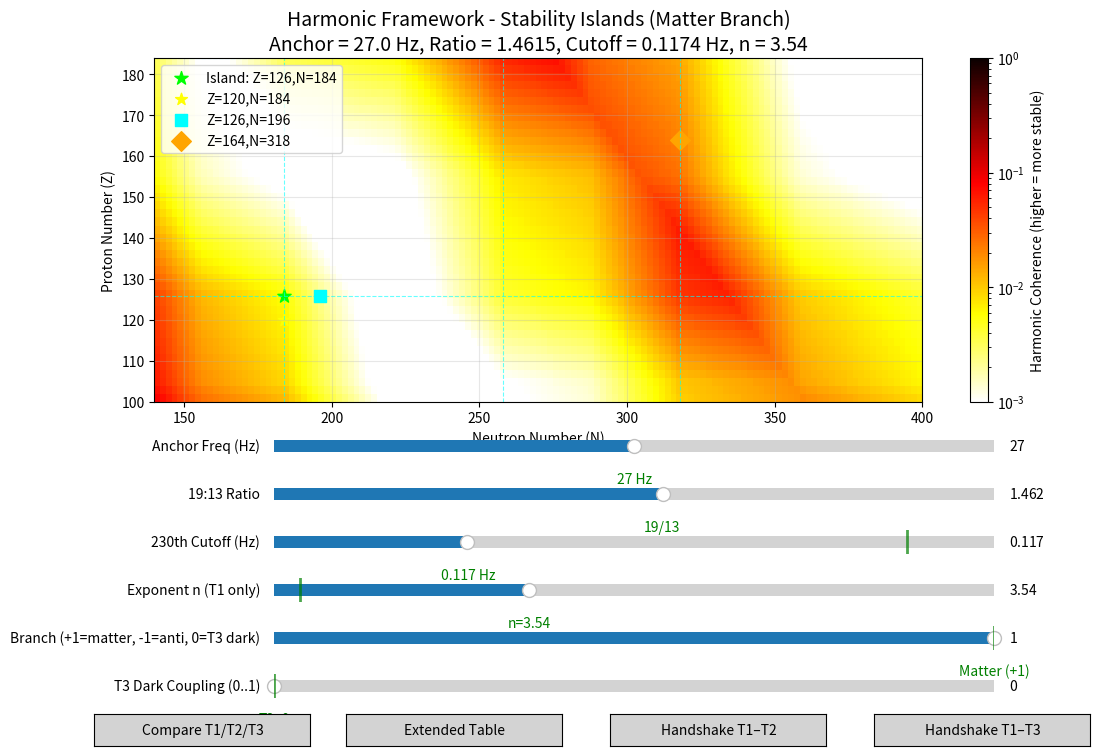

Generate this figure with matplotlib:
#!/usr/bin/env python3
# -*- coding: utf-8 -*-

"""
Harmonic Grand Unified Theory (GUT) - Complete Simulator v2.0

Updated to reflect corrected theory:
- T1 (Matter): n = ln(P)/ln(27) continuous spectrum
- T2 (Antimatter): No n. Defined by f_c2 = anchor/230 and m_anti = h*f_c2/c^2 * k
- T3 (Dark Matter): No n. Defined by f_c3 = anchor*(13/19)/230 and m_dm = h*f_c3/c^2 * k

Author: Peter James Thompson
Date: June 2026
"""

import numpy as np
import matplotlib.pyplot as plt
from matplotlib.widgets import Slider, Button
from matplotlib.colors import LogNorm
import pandas as pd

# ============================================================================
# PHYSICAL CONSTANTS
# ============================================================================

H = 6.626e-34          # Planck constant (J·s)
C = 3e8                # Speed of light (m/s)
M_NUCLEON = 1.67e-27   # Nucleon mass (kg) - approximate for mass number A

# ============================================================================
# HARMONIC MAGIC NUMBERS (Proton/Neutron shell closures)
# ============================================================================

MAGIC_NUMBERS = np.array([2, 8, 20, 28, 50, 82, 126, 184, 258, 318, 400])

# ============================================================================
# FREQUENCY TO MASS CONVERSION
# ============================================================================

def freq_to_mass(freq_hz):
    """Convert frequency to mass in kg via E = h*f."""
    return H * freq_hz / (C * C)

def freq_to_ev(freq_hz):
    """Convert frequency to mass in eV."""
    mass_kg = freq_to_mass(freq_hz)
    return mass_kg * C * C / 1.602e-19

def mass_to_freq(mass_kg):
    """Convert mass to frequency via E = h*f."""
    return mass_kg * C * C / H

# ============================================================================
# COHERENCE SCORE - Complete Implementation
# ============================================================================

def coherence_score(Z, N, anchor_hz, ratio_19_13, cutoff_hz, exponent_n, branch_mix, t3_coupling):
    """
    Compute harmonic coherence for a nucleus (Z,N) based on GUT parameters.

    branch_mix:
        +1   = pure matter branch (T1, forward time, positive n)
        -1   = pure antimatter branch (T2, reverse time, no n)
        0    = pure T3 (dark matter branch, orthogonal time, no n)
        between = mixed regime (T3 coupling matters)

    t3_coupling: 0.0 to 1.0 - how much T3 admixture (dark matter component)

    Returns coherence in [0,1].
    """
    A = Z + N  # mass number

    # ------------------------------------------------------------------------
    # Common terms (used in all branches)
    # ------------------------------------------------------------------------

    # 1) Resonance term: product of scaled frequencies aligns with integer multiples of anchor
    f_scale = A * anchor_hz / 27.0
    resonance = np.exp(-5.0 * np.abs(f_scale - np.round(f_scale)))

    # 2) Magic number proximity (normalised)
    Z_magic_dist = np.min(np.abs(Z - MAGIC_NUMBERS)) / 40.0
    N_magic_dist = np.min(np.abs(N - MAGIC_NUMBERS)) / 40.0

    # 3) 19:13 ratio penalty (ideal Z/N)
    if N > 0:
        ratio = Z / N
        ratio_penalty = np.abs(ratio - ratio_19_13) / ratio_19_13
    else:
        ratio_penalty = 1.0

    # ------------------------------------------------------------------------
    # Branch-specific calculations
    # ------------------------------------------------------------------------

    if branch_mix >= 0.5:
        # ============================================================
        # T1: MATTER BRANCH (forward time, positive n)
        # n = ln(P)/ln(27) continuous spectrum
        # ============================================================

        # 4a) Dimensional exponent resonance
        n_val = np.log(A + 1.0) / np.log(anchor_hz) if anchor_hz > 1 else 0.0
        n_target = exponent_n
        n_res = np.exp(-2.0 * np.abs(np.sin(np.pi * (n_val - n_target))))

        # 5a) 230th subharmonic penalty
        n_eff = A / 230.0
        n_penalty = np.exp(-10.0 * np.abs(n_eff - np.round(n_eff)))

        # Combine all terms
        coherence = resonance * n_penalty * n_res * np.exp(-(Z_magic_dist + N_magic_dist + ratio_penalty))

    elif branch_mix <= -0.5:
        # ============================================================
        # T2: ANTIMATTER BRANCH (reverse time, NO n)
        # Defined by f_c2 = anchor/230, mass ladder m_anti = h*f_c2/c^2 * k
        # ============================================================

        # 4b) Antimatter cutoff frequency
        f_c2 = anchor_hz / 230.0

        # 5b) Mass ladder resonance:
        # The nucleus mass (A * m_nucleon) should correspond to k * (h*f_c2/c^2)
        m_c2 = freq_to_mass(f_c2)
        k = A * M_NUCLEON / m_c2
        k_round = np.round(k)
        ladder_resonance = np.exp(-5.0 * np.abs(k - k_round))

        # 6b) 230th subharmonic (T2 boundary)
        n_eff = A / 230.0
        n_penalty = np.exp(-10.0 * np.abs(n_eff - np.round(n_eff)))

        # Combine all terms
        coherence = ladder_resonance * n_penalty * np.exp(-(Z_magic_dist + N_magic_dist + ratio_penalty))

    else:
        # ============================================================
        # T3: DARK MATTER BRANCH (orthogonal time, NO n)
        # Defined by f_c3 = anchor*(13/19)/230, mass ladder m_dm = h*f_c3/c^2 * k
        # ============================================================

        # 4c) Dark matter cutoff frequency
        f_c3 = anchor_hz * (13.0 / 19.0) / 230.0

        # 5c) Mass ladder resonance:
        m_c3 = freq_to_mass(f_c3)
        k = A * M_NUCLEON / m_c3
        k_round = np.round(k)
        ladder_resonance = np.exp(-5.0 * np.abs(k - k_round))

        # 6c) T3-specific penalty (using f_c3 instead of f_c2)
        n_eff_T3 = A * (13.0 / 19.0) / 230.0
        n_penalty = np.exp(-10.0 * np.abs(n_eff_T3 - np.round(n_eff_T3)))

        # 7c) Base coherence
        coherence = ladder_resonance * n_penalty * np.exp(-(Z_magic_dist + N_magic_dist + ratio_penalty))

        # 8c) Apply T3 coupling (if in mixed regime)
        if t3_coupling > 0:
            coherence = coherence * (1.0 - t3_coupling) + t3_coupling * 0.8

    # Clip to valid range
    return np.clip(coherence, 0.0, 1.0)

# ============================================================================
# HALF-LIFE CALIBRATION
# ============================================================================

def half_life_from_coherence(coh, ref_coh=0.45, ref_hl=0.08, beta=8.0):
    """
    Estimate half-life from coherence score.
    Calibrated to Tennessine-294: Z=117, N=177, coherence ~0.45, half-life 0.08 s.
    """
    safe_coh = max(1e-6, min(0.999999, coh))
    log_hl = np.log(ref_hl) + beta * (safe_coh - ref_coh) / (1.0 - safe_coh + 1e-6)
    return np.exp(log_hl)

# ============================================================================
# QUANTUM HANDSHAKE CLASSES
# ============================================================================

class QuantumHandshakeT1T2:
    """Handshake between matter (T1) and antimatter (T2) at 230th subharmonic."""
    def __init__(self, freq_hz=0.1174, phase_offset_deg=-1.0):
        self.carrier_freq = freq_hz
        self.phase_offset = np.radians(phase_offset_deg)
        self.t1_phase = 0.0
        self.locked = False
        self.energy_extracted = 0.0

    def update(self, dt, t2_feedback_phase, coupling=0.5):
        error = (t2_feedback_phase - self.t1_phase - self.phase_offset) % (2 * np.pi)
        if error > np.pi:
            error -= 2 * np.pi
        self.t1_phase += coupling * error * dt
        self.locked = abs(error) < 0.01
        if self.locked:
            energy = 10000.0 * max(0.0, t2_feedback_phase) * dt
            self.energy_extracted += energy
        return self.t1_phase


class QuantumHandshakeT1T3:
    """Handshake between matter (T1) and dark matter (T3) at dark resonance frequency."""
    def __init__(self, freq_hz=0.08032, phase_offset_deg=-1.0):
        self.carrier_freq = freq_hz
        self.phase_offset = np.radians(phase_offset_deg)
        self.t1_phase = 0.0
        self.locked = False
        self.energy_extracted = 0.0

    def update(self, dt, t3_feedback_phase, coupling=0.3):
        error = (t3_feedback_phase - self.t1_phase - self.phase_offset) % (2 * np.pi)
        if error > np.pi:
            error -= 2 * np.pi
        self.t1_phase += coupling * error * dt
        self.locked = abs(error) < 0.01
        if self.locked:
            energy = 1000.0 * max(0.0, t3_feedback_phase) * dt  # lower coupling
            self.energy_extracted += energy
        return self.t1_phase

# ============================================================================
# ELEMENT NAME GENERATOR (for extended anti-element table)
# ============================================================================

def element_name(Z):
    if Z <= 118:
        return f"Element {int(Z)}"
    digits = ['nil', 'un', 'bi', 'tri', 'quad', 'pent', 'hex', 'sept', 'oct', 'enn']
    name = ''.join(digits[int(d)] for d in str(int(Z))) + 'ium'
    return name.capitalize()

# ============================================================================
# GRID DEFINITION
# ============================================================================

Z_vals = np.arange(100, 185, 2, dtype=np.float64)
N_vals = np.arange(140, 401, 2, dtype=np.float64)
extent = [N_vals[0], N_vals[-1], Z_vals[0], Z_vals[-1]]

# ============================================================================
# DEFAULT PARAMETERS
# ============================================================================

anchor_default = 27.0
ratio_default = 19.0 / 13.0
cutoff_default = anchor_default / 230.0
n_default = 3.54
branch_default = 1.0  # matter branch
t3_default = 0.0

# ============================================================================
# INITIAL COHERENCE MAP (Matter branch)
# ============================================================================

coherence_init = np.zeros((len(Z_vals), len(N_vals)))
for i, Z in enumerate(Z_vals):
    for j, N in enumerate(N_vals):
        coherence_init[i, j] = coherence_score(Z, N, anchor_default, ratio_default,
                                               cutoff_default, n_default, branch_default, t3_default)

# ============================================================================
# CREATE MAIN INTERACTIVE FIGURE
# ============================================================================

fig, ax = plt.subplots(figsize=(12, 8))
plt.subplots_adjust(bottom=0.45, left=0.1)

im = ax.imshow(coherence_init, origin='lower', aspect='auto', cmap='hot_r',
               extent=extent, norm=LogNorm(vmin=0.001, vmax=1))
cbar = plt.colorbar(im, ax=ax, label='Harmonic Coherence (higher = more stable)')

# Mark magic numbers
for m in MAGIC_NUMBERS:
    if m >= Z_vals.min() and m <= Z_vals.max():
        ax.axhline(y=m, color='cyan', linestyle='--', linewidth=0.8, alpha=0.6)
    if m >= N_vals.min() and m <= N_vals.max():
        ax.axvline(x=m, color='cyan', linestyle='--', linewidth=0.8, alpha=0.6)

# Highlight predicted islands (matter side)
ax.scatter([184], [126], color='lime', s=100, marker='*', label='Island: Z=126,N=184')
ax.scatter([184], [120], color='yellow', s=80, marker='*', label='Z=120,N=184')
ax.scatter([196], [126], color='cyan', s=80, marker='s', label='Z=126,N=196')
ax.scatter([318], [164], color='orange', s=100, marker='D', label='Z=164,N=318')
ax.legend(loc='upper left')

ax.set_xlabel('Neutron Number (N)')
ax.set_ylabel('Proton Number (Z)')
ax.grid(alpha=0.3)

ax.set_title(f'Harmonic Framework - Stability Islands (Matter Branch)\n'
             f'Anchor = {anchor_default} Hz, Ratio = {ratio_default:.4f}, '
             f'Cutoff = {cutoff_default:.4f} Hz, n = {n_default}', fontsize=14)

# ============================================================================
# SLIDERS
# ============================================================================

ax_freq = plt.axes([0.2, 0.38, 0.6, 0.03])
freq_slider = Slider(ax_freq, 'Anchor Freq (Hz)', 20.0, 34.0,
                     valinit=anchor_default, valstep=0.1)

ax_ratio = plt.axes([0.2, 0.32, 0.6, 0.03])
ratio_slider = Slider(ax_ratio, '19:13 Ratio', 1.30, 1.60,
                      valinit=ratio_default, valstep=0.001)

ax_cutoff = plt.axes([0.2, 0.26, 0.6, 0.03])
cutoff_slider = Slider(ax_cutoff, '230th Cutoff (Hz)', 0.05, 0.30,
                       valinit=cutoff_default, valstep=0.001)

ax_n = plt.axes([0.2, 0.20, 0.6, 0.03])
n_slider = Slider(ax_n, 'Exponent n (T1 only)', 0.0, 10.0,
                  valinit=n_default, valstep=0.01)

ax_branch = plt.axes([0.2, 0.14, 0.6, 0.03])
branch_slider = Slider(ax_branch, 'Branch (+1=matter, -1=anti, 0=T3 dark)',
                       -1.0, 1.0, valinit=branch_default, valstep=0.01)

ax_t3 = plt.axes([0.2, 0.08, 0.6, 0.03])
t3_slider = Slider(ax_t3, 'T3 Dark Coupling (0..1)', 0.0, 1.0,
                   valinit=t3_default, valstep=0.01)

# ============================================================================
# UPDATE FUNCTION
# ============================================================================

def update(val):
    anchor = freq_slider.val
    ratio = ratio_slider.val
    cutoff = cutoff_slider.val
    n_exp = n_slider.val
    branch = branch_slider.val
    t3 = t3_slider.val

    new_coh = np.zeros((len(Z_vals), len(N_vals)))
    for i, Z in enumerate(Z_vals):
        for j, N in enumerate(N_vals):
            new_coh[i, j] = coherence_score(Z, N, anchor, ratio, cutoff, n_exp, branch, t3)

    im.set_data(new_coh)

    if branch > 0.5:
        mode = "Matter Branch (T1, forward time) – n = ln(P)/ln(27)"
    elif branch < -0.5:
        mode = "Anti-Element Branch (T2, reverse time) – no n, f_c2 = anchor/230"
    else:
        mode = f"Dark Matter Branch (T3, orthogonal time) – no n, f_c3 = anchor*(13/19)/230, coupling={t3:.2f}"

    ax.set_title(f'Harmonic Framework - {mode}\n'
                 f'Anchor={anchor:.1f} Hz, Ratio={ratio:.4f}, '
                 f'Cutoff={cutoff:.4f} Hz, n={n_exp:.2f}', fontsize=14)
    fig.canvas.draw_idle()

freq_slider.on_changed(update)
ratio_slider.on_changed(update)
cutoff_slider.on_changed(update)
n_slider.on_changed(update)
branch_slider.on_changed(update)
t3_slider.on_changed(update)

# ============================================================================
# GREEN MARKERS FOR DEFAULT VALUES
# ============================================================================

def add_green_marker(slider, value, label):
    asl = slider.ax
    vmin, vmax = slider.valmin, slider.valmax
    norm = (value - vmin) / (vmax - vmin)
    asl.axvline(x=norm, ymin=0, ymax=1, color='green', linewidth=2, alpha=0.7)
    asl.text(norm, -0.6, label, transform=asl.transAxes, ha='center', va='top', color='green')

add_green_marker(freq_slider, anchor_default, '27 Hz')
add_green_marker(ratio_slider, ratio_default, '19/13')
add_green_marker(cutoff_slider, cutoff_default, f'{cutoff_default:.3f} Hz')
add_green_marker(n_slider, n_default, f'n={n_default}')
add_green_marker(branch_slider, branch_default, 'Matter (+1)')
add_green_marker(t3_slider, t3_default, 'T3=0')

# ============================================================================
# BUTTON: SIDE-BY-SIDE COMPARISON (T1, T2, T3)
# ============================================================================

ax_compare = plt.axes([0.05, 0.02, 0.18, 0.04])
compare_btn = Button(ax_compare, 'Compare T1/T2/T3', color='lightgray', hovercolor='yellow')

def show_comparison(event):
    anchor = freq_slider.val
    ratio = ratio_slider.val
    cutoff = cutoff_slider.val
    n_exp = n_slider.val
    t3 = t3_slider.val

    # T1 (matter)
    matter = np.zeros((len(Z_vals), len(N_vals)))
    for i, Z in enumerate(Z_vals):
        for j, N in enumerate(N_vals):
            matter[i, j] = coherence_score(Z, N, anchor, ratio, cutoff, n_exp, 1.0, t3)

    # T2 (antimatter)
    anti = np.zeros((len(Z_vals), len(N_vals)))
    for i, Z in enumerate(Z_vals):
        for j, N in enumerate(N_vals):
            anti[i, j] = coherence_score(Z, N, anchor, ratio, cutoff, n_exp, -1.0, t3)

    # T3 (dark matter)
    dark = np.zeros((len(Z_vals), len(N_vals)))
    for i, Z in enumerate(Z_vals):
        for j, N in enumerate(N_vals):
            dark[i, j] = coherence_score(Z, N, anchor, ratio, cutoff, n_exp, 0.0, t3)

    fig2, (ax1, ax2, ax3) = plt.subplots(1, 3, figsize=(18, 6))
    fig2.suptitle(f'Three Branches: Matter (T1) | Anti-Matter (T2) | Dark Matter (T3)\n'
                  f'Anchor={anchor:.1f} Hz, Ratio={ratio:.4f}, '
                  f'Cutoff={cutoff:.4f} Hz, n={n_exp:.2f}', fontsize=12)

    im1 = ax1.imshow(matter, origin='lower', aspect='auto', cmap='hot_r',
                     extent=extent, norm=LogNorm(vmin=0.001, vmax=1))
    ax1.set_title('Matter Branch (T1) – n continuous')
    ax1.set_xlabel('Neutron Number N')
    ax1.set_ylabel('Proton Number Z')
    plt.colorbar(im1, ax=ax1, label='Coherence')

    im2 = ax2.imshow(anti, origin='lower', aspect='auto', cmap='hot_r',
                     extent=extent, norm=LogNorm(vmin=0.001, vmax=1))
    ax2.set_title('Anti-Matter Branch (T2) – f_c2 = anchor/230')
    ax2.set_xlabel('Neutron Number N')
    plt.colorbar(im2, ax=ax2, label='Coherence')

    im3 = ax3.imshow(dark, origin='lower', aspect='auto', cmap='hot_r',
                     extent=extent, norm=LogNorm(vmin=0.001, vmax=1))
    ax3.set_title('Dark Matter Branch (T3) – f_c3 = anchor*(13/19)/230')
    ax3.set_xlabel('Neutron Number N')
    plt.colorbar(im3, ax=ax3, label='Coherence')

    # Mark magic numbers on all three
    for axs in (ax1, ax2, ax3):
        for m in MAGIC_NUMBERS:
            if m >= Z_vals.min() and m <= Z_vals.max():
                axs.axhline(y=m, color='cyan', linestyle='--', alpha=0.6)
            if m >= N_vals.min() and m <= N_vals.max():
                axs.axvline(x=m, color='cyan', linestyle='--', alpha=0.6)

    plt.tight_layout()
    plt.show()

compare_btn.on_clicked(show_comparison)

# ============================================================================
# BUTTON: EXTENDED ANTI-ELEMENT TABLE (AND DARK MASS SPECTRUM)
# ============================================================================

ax_table = plt.axes([0.26, 0.02, 0.18, 0.04])
table_btn = Button(ax_table, 'Extended Table', color='lightgray', hovercolor='yellow')

def show_extended_table(event):
    anchor = freq_slider.val
    ratio = ratio_slider.val
    cutoff = cutoff_slider.val
    n_exp = n_slider.val

    # Anti-branch (T2) – compute coherence using corrected T2 logic
    anti_coh = np.zeros((len(Z_vals), len(N_vals)))
    for i, Z in enumerate(Z_vals):
        for j, N in enumerate(N_vals):
            anti_coh[i, j] = coherence_score(Z, N, anchor, ratio, cutoff, n_exp, -1.0, 0.0)

    # Find local maxima with coherence > 0.7
    peaks = []
    for i in range(1, len(Z_vals) - 1):
        for j in range(1, len(N_vals) - 1):
            c = anti_coh[i, j]
            if c > 0.7 and c >= anti_coh[i-1, j] and c >= anti_coh[i+1, j] \
               and c >= anti_coh[i, j-1] and c >= anti_coh[i, j+1]:
                Z = Z_vals[i]
                N = N_vals[j]
                hl = half_life_from_coherence(c)
                peaks.append((Z, N, c, hl))

    peaks.sort(key=lambda x: x[2], reverse=True)

    print("\n" + "=" * 80)
    print("Extended Anti-Element Table (T2 Reverse Time Branch) – f_c2 = anchor/230")
    print("=" * 80)
    print(f"{'Z':<5} {'N':<6} {'Element Name':<25} {'Coherence':<10} {'Half-Life (sec)':<15} {'Approx':<15}")
    print("-" * 80)

    for Z, N, coh, hl in peaks[:20]:
        name = element_name(Z)
        if hl < 60:
            hl_str = f"{hl:.2f} s"
        elif hl < 86400:
            hl_str = f"{hl/60:.1f} min"
        else:
            hl_str = f"{hl/86400:.1f} days"
        print(f"{int(Z):<5} {int(N):<6} {name:<25} {coh:.4f} {hl:.2e} {hl_str}")

    # Dark matter mass spectrum (T3 branch)
    print("\n" + "=" * 80)
    print("Dark Matter (T3 Branch) – f_c3 = anchor * (13/19) / 230")
    print("=" * 80)

    f_c3 = anchor * (13.0 / 19.0) / 230.0
    print(f"T3 cutoff frequency: {f_c3:.5f} Hz – mass ~ {freq_to_ev(f_c3):.2e} eV")

    for k in range(1, 10):
        f = k * f_c3
        m_ev = freq_to_ev(f)
        mass_kg = freq_to_mass(f)
        print(f"  Harmonic {k}: {f:.5f} Hz – {m_ev:.2e} eV – {mass_kg:.2e} kg")

    # Save to CSV
    df = pd.DataFrame(peaks, columns=['Z', 'N', 'Coherence', 'HalfLife_sec'])
    df['ElementName'] = df['Z'].apply(element_name)
    df.to_csv('anti_element_extended.csv', index=False)
    print("\nTable saved to 'anti_element_extended.csv'")

table_btn.on_clicked(show_extended_table)

# ============================================================================
# BUTTON: QUANTUM HANDSHAKE T1–T2
# ============================================================================

ax_hs12 = plt.axes([0.48, 0.02, 0.18, 0.04])
hs12_btn = Button(ax_hs12, 'Handshake T1–T2', color='lightgray', hovercolor='yellow')

def run_handshake_t1t2(event):
    anchor = freq_slider.val
    f_c2 = anchor / 230.0

    fig_hs, ax_hs = plt.subplots(figsize=(8, 5))
    plt.subplots_adjust(bottom=0.2)

    ax_hs.set_xlim(0, 20)
    ax_hs.set_ylim(0, 1.2)
    ax_hs.set_xlabel('Time (s)')
    ax_hs.set_ylabel('Energy Extracted / Lock Status')
    ax_hs.set_title(f'Quantum Handshake T1–T2 (230th subharmonic)\n'
                    f'f_c2 = {f_c2:.5f} Hz\n'
                    f'Energy Harvesting from Anti-Matter Branch')

    line_energy, = ax_hs.plot([], [], 'b-', label='Harvested Energy (scaled)')
    line_lock, = ax_hs.plot([], [], 'g--', label='Locked (1=yes)')
    ax_hs.legend(loc='upper left')

    hs = QuantumHandshakeT1T2(freq_hz=f_c2, phase_offset_deg=-1.0)
    t = np.linspace(0, 20, 2000)
    dt = t[1] - t[0]
    energy_log = []
    lock_log = []

    t2_phase = 0.0
    for ti in t:
        t2_phase = 0.5 * np.sin(2 * np.pi * 0.5 * ti) + 0.2 * ti
        hs.update(dt, t2_phase, coupling=0.5)
        energy_log.append(hs.energy_extracted)
        lock_log.append(1.0 if hs.locked else 0.0)

    line_energy.set_data(t, energy_log)
    line_lock.set_data(t, lock_log)
    ax_hs.relim()
    ax_hs.autoscale_view()
    plt.show()

hs12_btn.on_clicked(run_handshake_t1t2)

# ============================================================================
# BUTTON: QUANTUM HANDSHAKE T1–T3
# ============================================================================

ax_hs13 = plt.axes([0.70, 0.02, 0.18, 0.04])
hs13_btn = Button(ax_hs13, 'Handshake T1–T3', color='lightgray', hovercolor='yellow')

def run_handshake_t1t3(event):
    anchor = freq_slider.val
    f_c3 = anchor * (13.0 / 19.0) / 230.0

    fig_hs, ax_hs = plt.subplots(figsize=(8, 5))
    plt.subplots_adjust(bottom=0.2)

    ax_hs.set_xlim(0, 20)
    ax_hs.set_ylim(0, 1.2)
    ax_hs.set_xlabel('Time (s)')
    ax_hs.set_ylabel('Energy Extracted / Lock Status')
    ax_hs.set_title(f'Quantum Handshake T1–T3 (Dark Resonance)\n'
                    f'f_c3 = {f_c3:.5f} Hz\n'
                    f'Energy Harvesting from Dark Matter Background')

    line_energy, = ax_hs.plot([], [], 'b-', label='Harvested Energy (scaled)')
    line_lock, = ax_hs.plot([], [], 'g--', label='Locked (1=yes)')
    ax_hs.legend(loc='upper left')

    hs = QuantumHandshakeT1T3(freq_hz=f_c3, phase_offset_deg=-1.0)
    t = np.linspace(0, 20, 2000)
    dt = t[1] - t[0]
    energy_log = []
    lock_log = []

    t3_phase = 0.0
    for ti in t:
        t3_phase = 0.3 * np.sin(2 * np.pi * 0.3 * ti) + 0.1 * ti
        hs.update(dt, t3_phase, coupling=0.3)
        energy_log.append(hs.energy_extracted)
        lock_log.append(1.0 if hs.locked else 0.0)

    line_energy.set_data(t, energy_log)
    line_lock.set_data(t, lock_log)
    ax_hs.relim()
    ax_hs.autoscale_view()
    plt.show()

hs13_btn.on_clicked(run_handshake_t1t3)

# ============================================================================
# LAUNCH INTERACTIVE WINDOW
# ============================================================================

plt.show()

print("\n" + "=" * 80)
print("GUT SIMULATOR v2.0 - COMPLETE")
print("=" * 80)
print("Branches:")
print("  T1 (Matter):       n = ln(P)/ln(27) – continuous spectrum")
print("  T2 (Antimatter):   f_c2 = anchor/230 – no n, mass ladder")
print("  T3 (Dark Matter):  f_c3 = anchor*(13/19)/230 – no n, mass ladder")
print("=" * 80)
